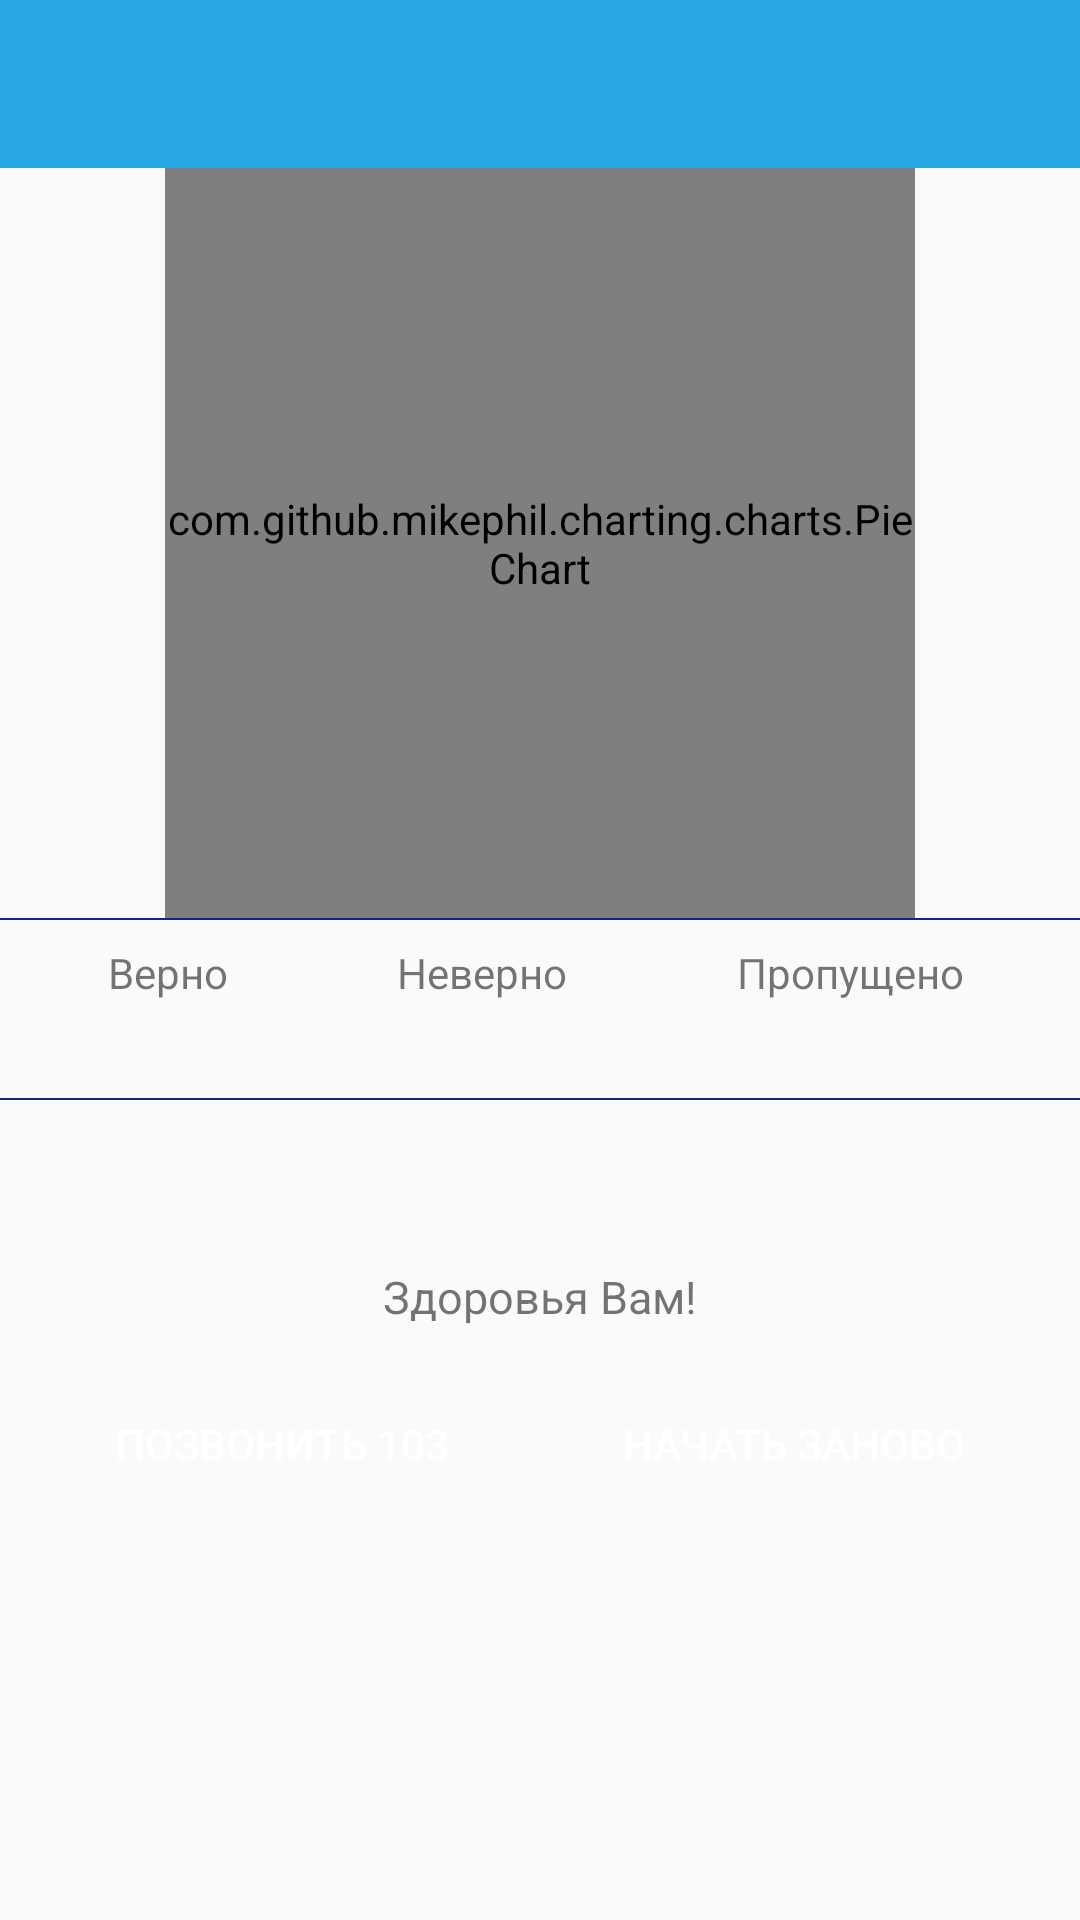

Write the Android layout XML for this screen, with the resource values it uses.
<!-- AndroidManifest.xml: activity theme AppTheme -->
<!-- res/layout/activity_score_card.xml -->
<?xml version="1.0" encoding="utf-8"?>
<RelativeLayout xmlns:android="http://schemas.android.com/apk/res/android"
    xmlns:tools="http://schemas.android.com/tools"
    android:layout_width="match_parent"
    android:layout_height="match_parent">


    <include
        android:id="@+id/toolbar_container"
        layout="@layout/toolbar"
        android:layout_width="match_parent"
        android:layout_height="wrap_content" />

    <ScrollView
        android:layout_width="match_parent"
        android:layout_height="match_parent"
        android:layout_below="@id/toolbar_container">

        <RelativeLayout
            android:layout_width="match_parent"
            android:layout_height="wrap_content"
            android:focusableInTouchMode="true">

            <RelativeLayout
                android:id="@+id/lyt_graph"
                android:layout_width="match_parent"
                android:layout_height="wrap_content">

                <View
                    android:id="@+id/view_0"
                    android:layout_width="match_parent"
                    android:layout_height="0.7dp"
                    android:layout_below="@+id/piechart"
                    android:background="@color/dark_blue" />

                <LinearLayout
                    android:id="@+id/score_container"
                    android:layout_width="match_parent"
                    android:layout_height="wrap_content"
                    android:layout_below="@+id/view_0"
                    android:baselineAligned="false"
                    android:orientation="horizontal"
                    android:padding="8dp"
                    android:weightSum="1">

                    <RelativeLayout
                        android:layout_width="wrap_content"
                        android:layout_height="wrap_content"
                        android:layout_weight="0.33"
                        android:gravity="center">

                        <TextView
                            android:id="@+id/score_prompt"
                            android:layout_width="wrap_content"
                            android:layout_height="wrap_content"
                            android:layout_centerHorizontal="true"
                            android:text="@string/score"/>

                        <TextView
                            android:id="@+id/txt_score"
                            android:layout_width="wrap_content"
                            android:layout_height="wrap_content"
                            android:layout_below="@id/score_prompt"
                            android:layout_centerHorizontal="true"
                            android:textSize="18sp"
                            android:textStyle="bold"
                            tools:text="70 / 100" />

                    </RelativeLayout>

                    <RelativeLayout
                        android:layout_width="wrap_content"
                        android:layout_height="wrap_content"
                        android:layout_weight="0.33"
                        android:gravity="center">

                        <TextView
                            android:id="@+id/wrong_prompt"
                            android:layout_width="wrap_content"
                            android:layout_height="wrap_content"
                            android:layout_centerHorizontal="true"
                            android:gravity="center"
                            android:text="@string/wrong" />

                        <TextView
                            android:id="@+id/txt_wrong"
                            android:layout_width="wrap_content"
                            android:layout_height="wrap_content"
                            android:layout_below="@id/wrong_prompt"
                            android:layout_centerHorizontal="true"
                            android:textSize="18sp"
                            android:textStyle="bold"
                            tools:text="5" />

                    </RelativeLayout>


                    <RelativeLayout
                        android:layout_width="wrap_content"
                        android:layout_height="wrap_content"
                        android:layout_weight="0.33">

                        <TextView
                            android:id="@+id/skip_prompt"
                            android:layout_width="wrap_content"
                            android:layout_height="wrap_content"
                            android:layout_centerHorizontal="true"
                            android:text="@string/skipped" />

                        <TextView
                            android:id="@+id/txt_skip"
                            android:layout_width="wrap_content"
                            android:layout_height="wrap_content"
                            android:layout_below="@id/skip_prompt"
                            android:layout_centerHorizontal="true"
                            android:textSize="18sp"
                            android:textStyle="bold"
                            tools:text="3" />

                    </RelativeLayout>

                </LinearLayout>

                <View
                    android:id="@+id/view_1"
                    android:layout_width="match_parent"
                    android:layout_height="0.7dp"
                    android:layout_below="@id/score_container"
                    android:background="@color/dark_blue" />

                <com.github.mikephil.charting.charts.PieChart
                    android:id="@+id/piechart"
                    android:layout_width="250dp"
                    android:layout_height="250dp"
                    android:layout_alignParentTop="true"
                    android:layout_centerHorizontal="true" />


            </RelativeLayout>

            <TextView
                android:id="@+id/greeting_text"
                android:layout_width="match_parent"
                android:layout_height="wrap_content"
                android:layout_below="@+id/lyt_graph"
                android:layout_marginLeft="15dp"
                android:layout_marginRight="15dp"
                android:layout_marginTop="15dp"
                android:gravity="center"
                android:textSize="15sp"
                android:textStyle="bold"
                tools:text="@string/greeting_text1" />


            <TextView
                android:id="@+id/share_text"
                android:layout_width="match_parent"
                android:layout_height="wrap_content"
                android:layout_below="@id/greeting_text"
                android:layout_marginTop="20dp"
                android:gravity="center"
                android:text="@string/share_prompt"
                android:textSize="15sp" />

            <LinearLayout
                android:id="@+id/prompt_container"
                style="?android:attr/buttonBarStyle"
                android:layout_width="match_parent"
                android:layout_height="wrap_content"
                android:layout_below="@id/share_text"
                android:layout_margin="15dp"
                android:orientation="horizontal"
                android:weightSum="1">

                <Button
                android:id="@+id/btn_share"
                style="?android:attr/buttonBarButtonStyle"
                android:layout_width="wrap_content"
                android:layout_height="wrap_content"
                android:layout_marginEnd="6dp"
                android:layout_weight="0.5"
                android:background="@drawable/rectangle_blue"
                android:text="@string/share_now"
                android:textColor="@color/white"
                android:onClick="onDialButton"/>

                <Button
                    android:id="@+id/btn_play_again"
                    style="?android:attr/buttonBarButtonStyle"
                    android:layout_width="wrap_content"
                    android:layout_height="wrap_content"
                    android:layout_marginStart="6dp"
                    android:layout_weight="0.5"
                    android:background="@drawable/rectangle_red"
                    android:text="@string/play_again"
                    android:textColor="@color/white" />

            </LinearLayout>

            <android.support.v7.widget.RecyclerView
                android:id="@+id/rvContentScore"
                android:layout_width="match_parent"
                android:layout_height="wrap_content"
                android:layout_below="@id/prompt_container"
                android:layout_margin="15dp"
                android:background="@color/white" />

        </RelativeLayout>

    </ScrollView>



</RelativeLayout>
<!-- res/layout/toolbar.xml (included above) -->
<?xml version="1.0" encoding="utf-8"?>

<android.support.design.widget.AppBarLayout xmlns:android="http://schemas.android.com/apk/res/android"
    xmlns:tools="http://schemas.android.com/tools"
    xmlns:app="http://schemas.android.com/apk/res-auto"
    android:layout_width="match_parent"
    android:layout_height="wrap_content"
    android:elevation="0dp"
    app:elevation="0dp">


    <android.support.v7.widget.Toolbar
        android:id="@+id/toolbar"
        android:layout_width="match_parent"
        android:layout_height="wrap_content"
        android:minHeight="?attr/actionBarSize"
        android:theme="@style/ToolBarStyle"
        android:weightSum="1"
        app:elevation="0dp">


    </android.support.v7.widget.Toolbar>

</android.support.design.widget.AppBarLayout>
<!-- resources referenced by this layout -->
<resources>
  <color name="dark_blue">#1A237E</color>
  <color name="white">#FFFFFF</color>
  <string name="greeting_text1">Не стоит паниковать. Обязательно позвоните Вашему лечащему врачу или 103</string>
  <string name="play_again">Начать заново</string>
  <string name="score">Верно</string>
  <string name="share_now">Позвонить 103</string>
  <string name="share_prompt">Здоровья Вам!</string>
  <string name="skipped">Пропущено</string>
  <string name="wrong">Неверно</string>
  <style name="ToolBarStyle" parent="Theme.AppCompat">
          <item name="android:textColorPrimary">@android:color/white</item>
          <item name="android:textColorSecondary">@android:color/white</item>
          <item name="actionMenuTextColor">@android:color/white</item>
      </style>
  <style name="AppTheme" parent="Theme.AppCompat.Light">
          
          <item name="colorPrimary">@color/colorPrimary</item>
          <item name="colorPrimaryDark">@color/colorPrimaryDark</item>
          <item name="colorAccent">@color/colorAccent</item>
          <item name="windowNoTitle">true</item>
          <item name="windowActionBar">false</item>
      </style>
  <color name="colorPrimary">#28a6e1</color>
  <color name="colorPrimaryDark">#2393c7</color>
  <color name="colorAccent">#f26144</color>
</resources>
